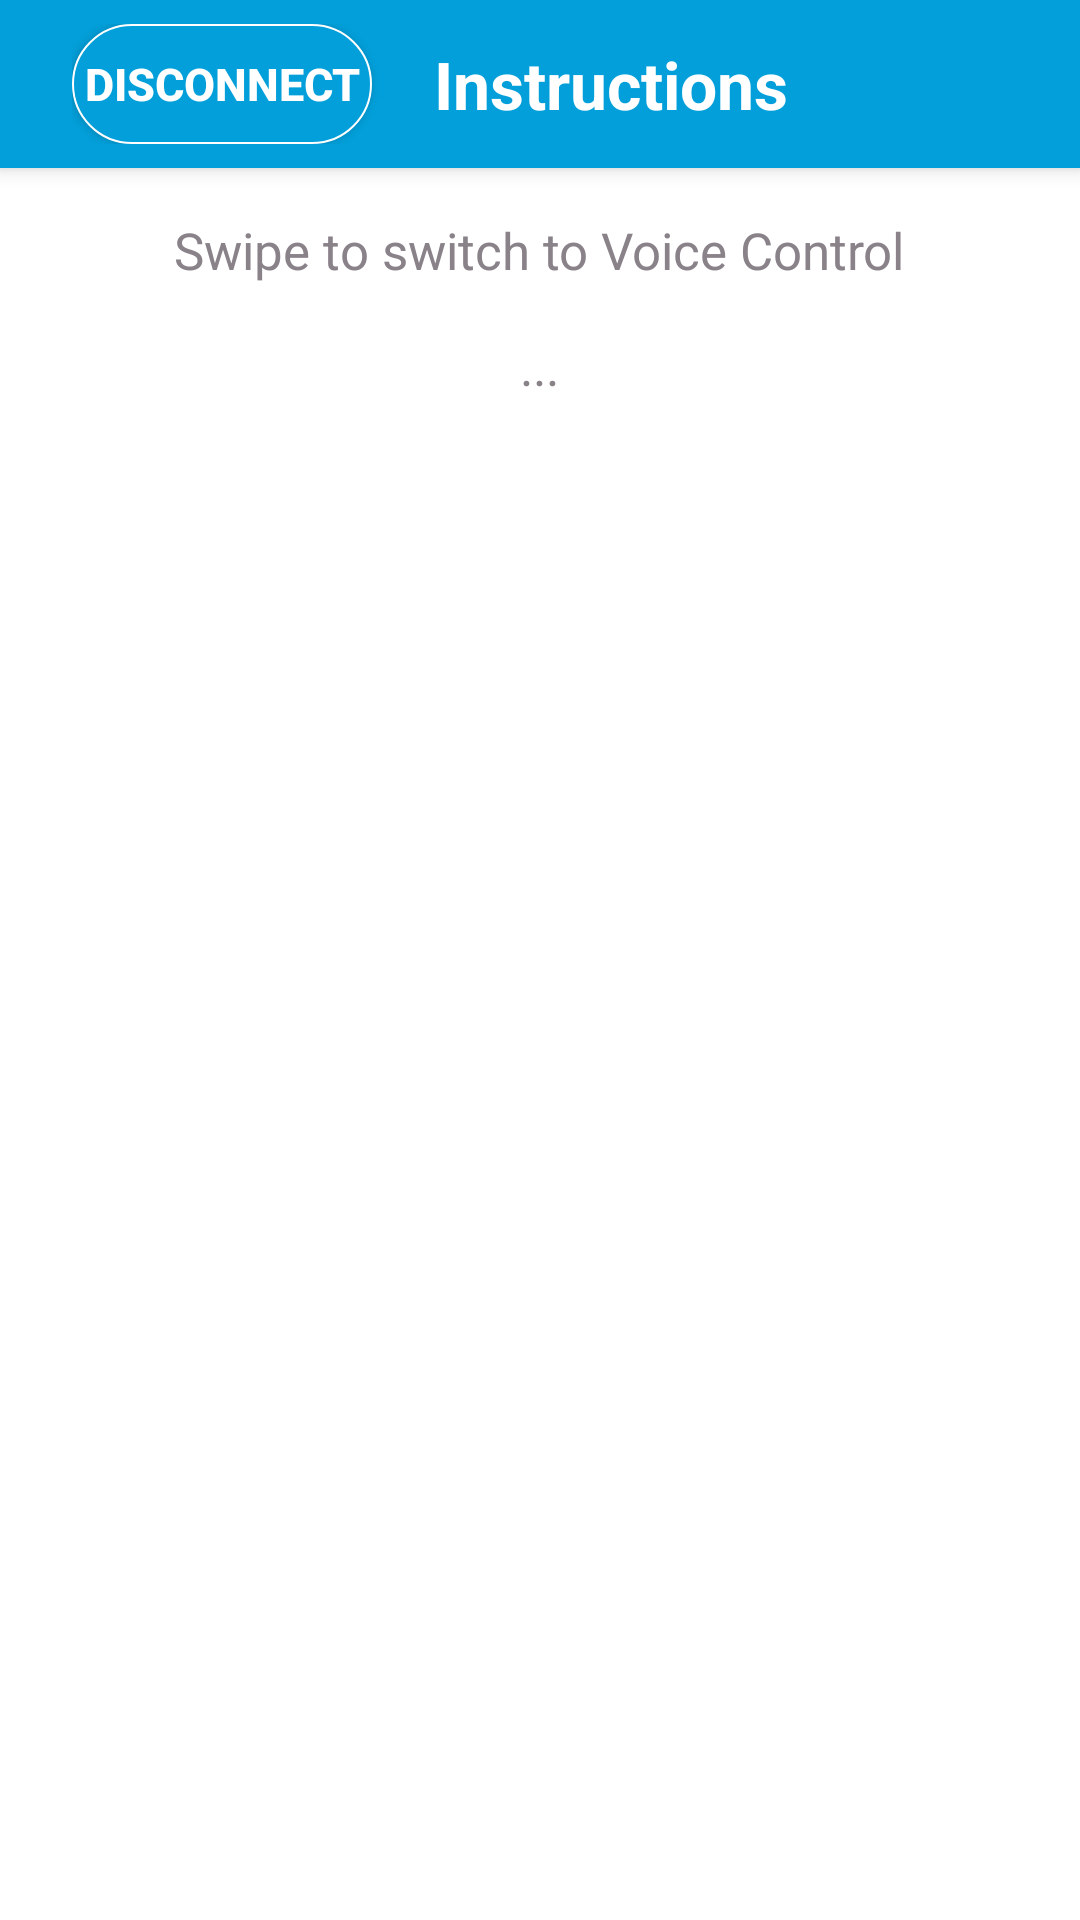

The Android layout XML behind this screen, and the referenced resources:
<!-- AndroidManifest.xml: activity theme AppTheme.Splash -->
<!-- res/layout/activity_controller.xml -->
<?xml version="1.0" encoding="utf-8"?>
<androidx.coordinatorlayout.widget.CoordinatorLayout xmlns:android="http://schemas.android.com/apk/res/android"
    android:layout_width="match_parent"
    android:layout_height="match_parent"
    xmlns:tools="http://schemas.android.com/tools"
    tools:context="inc.osips.bleproject.view.activities.ControllerActivity">

    <com.google.android.material.appbar.AppBarLayout
        android:id="@+id/toolbar_controller"
        android:layout_width="match_parent"
        android:layout_height="wrap_content"
        android:fitsSystemWindows="true"
        android:theme="@style/AppTheme.Splash">

        <include
            android:id="@+id/appbar_controller"
            layout="@layout/controller_toolbar" />
    </com.google.android.material.appbar.AppBarLayout>

    <include layout="@layout/content_controller"/>

</androidx.coordinatorlayout.widget.CoordinatorLayout>
<!-- res/layout/controller_toolbar.xml (included above) -->
<?xml version="1.0" encoding="utf-8"?>
<androidx.appcompat.widget.Toolbar xmlns:android="http://schemas.android.com/apk/res/android"
    xmlns:tools="http://schemas.android.com/tools"
    xmlns:app="http://schemas.android.com/apk/res-auto"
    android:layout_width="match_parent"
    android:layout_height="?android:attr/actionBarSize"
    android:background="@color/title_color"
    android:minHeight="@dimen/abc_action_bar_default_height_material"
    android:elevation="5dp"
    app:theme="@style/AppTheme.Splash"
    tools:ignore="PrivateResource">

    <androidx.constraintlayout.widget.ConstraintLayout
        android:layout_width="match_parent"
        android:layout_height="wrap_content"
        android:padding="@dimen/appbar_padding">

    <Button
        android:padding="4dp"
        android:layout_width="wrap_content"
        android:layout_height="wrap_content"
        android:id="@+id/buttonDisconnect"
        android:textColor="@color/inputouput"
        android:text="@string/disconnect_button_text"
        android:textSize="@dimen/text_size"
        android:textStyle="bold"
        android:background="@drawable/curved_button"
        app:layout_constraintStart_toStartOf="parent"
        app:layout_constraintEnd_toStartOf="@id/ctrl_toolbar_name"
        app:layout_constraintHorizontal_bias="0"
        app:layout_constraintTop_toTopOf="parent"
        app:layout_constraintBottom_toBottomOf="parent"/>
    <TextView
        android:id="@+id/ctrl_toolbar_name"
        android:layout_width="wrap_content"
        android:layout_height="match_parent"
        android:textColor="@color/inputouput"
        android:text="Instructions"
        android:textStyle="bold"
        android:textAppearance="?android:attr/textAppearanceLarge"
        android:layout_gravity="center"
        app:layout_constraintStart_toStartOf="parent"
        app:layout_constraintEnd_toEndOf="parent"
        app:layout_constraintHorizontal_bias="0.575"
        app:layout_constraintTop_toTopOf="parent"
        app:layout_constraintBottom_toBottomOf="parent"/>

        <ImageButton
            android:id="@+id/buttonConfig"
            android:layout_width="wrap_content"
            android:layout_height="wrap_content"
            android:src="@drawable/ic_settings_24dp"
            android:background="@color/title_color"
            app:layout_constraintStart_toStartOf="parent"
            app:layout_constraintEnd_toEndOf="parent"
            app:layout_constraintHorizontal_bias="1"
            app:layout_constraintTop_toTopOf="parent"
            app:layout_constraintBottom_toBottomOf="parent"/>
    </androidx.constraintlayout.widget.ConstraintLayout>

</androidx.appcompat.widget.Toolbar>
<!-- res/layout/content_controller.xml (included above) -->
<?xml version="1.0" encoding="utf-8"?>
<LinearLayout xmlns:android="http://schemas.android.com/apk/res/android"
    xmlns:app="http://schemas.android.com/apk/res-auto"
    xmlns:tools="http://schemas.android.com/tools"
    android:id="@+id/activity_ble_controller"
    android:layout_width="match_parent"
    android:layout_height="match_parent"
    android:background="@color/app_background_white"
    android:orientation="vertical"
    android:padding="@dimen/activity_horizontal_margin"
    app:layout_behavior="@string/appbar_scrolling_view_behavior"
    tools:context="inc.osips.bleproject.view.activities.ControllerActivity"
    tools:showIn="@layout/activity_controller">

    <TextView
        android:id="@+id/textViewCtrlInstructions"
        android:layout_width="wrap_content"
        android:layout_height="wrap_content"
        android:layout_gravity="center"
        android:text="Swipe to switch to Voice Control"
        android:textColor="@color/textColor"
        android:textSize="@dimen/title_size_small" />

    <TextView
        android:id="@+id/textViewDeviceName"
        android:layout_width="wrap_content"
        android:layout_height="wrap_content"
        android:layout_gravity="center"
        android:layout_marginTop="@dimen/activity_horizontal_margin"
        android:gravity="center"
        android:text="..."
        android:textColor="@color/textColor"
        android:textSize="@dimen/title_size_small" />

    <androidx.viewpager.widget.ViewPager
        android:layout_marginTop="@dimen/activity_vertical_margin"
        android:id="@+id/contentFragment"
        android:layout_width="match_parent"
        android:layout_height="match_parent"
        android:background="@color/colorFragments" />
</LinearLayout>
<!-- resources referenced by this layout -->
<resources>
  <color name="app_background_white">#FFFFFF</color>
  <color name="colorFragments">#FFFFFF</color>
  <color name="inputouput">#FFFFFF</color>
  <color name="textColor">#898289</color>
  <color name="title_color">#029FDA</color>
  <dimen name="activity_horizontal_margin">16dp</dimen>
  <dimen name="activity_vertical_margin">16dp</dimen>
  <dimen name="appbar_padding">8dp</dimen>
  <dimen name="text_size">15sp</dimen>
  <dimen name="title_size_small">17sp</dimen>
  <!-- drawable curved_button (drawable) -->
  <?xml version="1.0" encoding="utf-8"?>
  <selector xmlns:android="http://schemas.android.com/apk/res/android">
      <item android:state_pressed="false">
          <shape xmlns:android="http://schemas.android.com/apk/res/android">
              <solid android:color="@color/title_color" />
              <stroke android:width="0.75dp" android:color="@color/app_background_white" />
              <corners android:radius="25dp" />
              <padding android:bottom="0dp" android:left="0dp" android:right="0dp" android:top="0dp" />
          </shape>
      </item>
  
      <item android:state_pressed="true">
      <shape xmlns:android="http://schemas.android.com/apk/res/android">
          <solid android:color="@color/ripple"/>
          <stroke android:width="2dp" android:color="@color/colorPrimary" />
          <corners android:radius="35dp" />
          <padding android:bottom="0dp" android:left="0dp" android:right="0dp" android:top="0dp" />
      </shape>
      </item>
  </selector>
  <string name="disconnect_button_text">Disconnect</string>
  <style name="AppTheme.Splash" parent="@style/Theme.AppCompat.Light.NoActionBar">
          <item name="colorPrimary">@color/colorPrimary</item>
          <item name="colorPrimaryDark">@color/colorPrimaryDark</item>
          <item name="colorAccent">@color/colorAccent</item>
          <item name="windowActionBar">false</item>
          <item name="windowNoTitle">true</item>
          <item name="android:windowBackground">@color/pointer_color</item>
      </style>
  <color name="ripple">#57AECB</color>
  <color name="colorPrimary">#3F51B5</color>
  <color name="colorPrimaryDark">#303F9F</color>
  <color name="colorAccent">#FF4081</color>
  <color name="pointer_color">#434854</color>
</resources>
